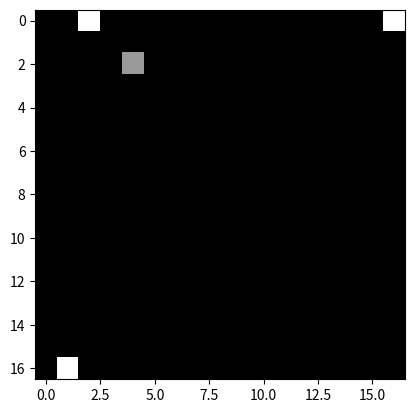

Here is the Python script that generated this plot:
import numpy as np


class Graph:
    """ The Graph to model the skeletons extracted by the openpose

    Args:
        strategy (string): must be one of the follow candidates
        - uniform: Uniform Labeling
        - distance: Distance Partitioning
        - spatial: Spatial Configuration
        For more information, please refer to the section 'Partition Strategies'
            in our paper (https://arxiv.org/abs/1801.07455).

        layout (string): must be one of the follow candidates
        - openpose: Is consists of 18 joints. For more information, please
            refer to https://github.com/CMU-Perceptual-Computing-Lab/openpose#output
        - ntu-rgb+d: Is consists of 25 joints. For more information, please
            refer to https://github.com/shahroudy/NTURGB-D

        max_hop (int): the maximal distance between two connected nodes
        dilation (int): controls the spacing between the kernel points

    """

    def __init__(self,
                 layout='coco',
                 strategy='uniform',
                 max_hop=1,
                 dilation=1):
        self.max_hop = max_hop
        self.dilation = dilation

        self.get_edge(layout)
        self.hop_dis = get_hop_distance(
            self.num_node, self.edge, max_hop=max_hop)
        self.get_adjacency(strategy)

    def __str__(self):
        return self.A

    def get_edge(self, layout):
        if layout == 'openpose':
            self.num_node = 18
            self_link = [(i, i) for i in range(self.num_node)]
            neighbor_link = [(4, 3), (3, 2), (7, 6), (6, 5), (13, 12), (12, 11),
                             (10, 9), (9, 8), (11, 5), (8, 2), (5, 1), (2, 1),
                             (0, 1), (15, 0), (14, 0), (17, 15), (16, 14)]
            self.edge = self_link + neighbor_link
            self.center = 1
        elif layout == 'ntu-rgb+d':
            self.num_node = 25
            self_link = [(i, i) for i in range(self.num_node)]
            neighbor_base = [(1, 2), (2, 21), (3, 21), (4, 3), (5, 21),
                              (6, 5), (7, 6), (8, 7), (9, 21), (10, 9),
                              (11, 10), (12, 11), (13, 1), (14, 13), (15, 14),
                              (16, 15), (17, 1), (18, 17), (19, 18), (20, 19),
                              (22, 23), (23, 8), (24, 25), (25, 12)]
            neighbor_link = [(i - 1, j - 1) for (i, j) in neighbor_base]
            self.edge = self_link + neighbor_link
            self.center = 21 - 1
        elif layout == 'ntu_edge':
            self.num_node = 24
            self_link = [(i, i) for i in range(self.num_node)]
            neighbor_base = [(1, 2), (3, 2), (4, 3), (5, 2), (6, 5), (7, 6),
                              (8, 7), (9, 2), (10, 9), (11, 10), (12, 11),
                              (13, 1), (14, 13), (15, 14), (16, 15), (17, 1),
                              (18, 17), (19, 18), (20, 19), (21, 22), (22, 8),
                              (23, 24), (24, 12)]
            neighbor_link = [(i - 1, j - 1) for (i, j) in neighbor_base]
            self.edge = self_link + neighbor_link
            self.center = 2
        elif layout == 'coco':
            # keypoints = {
            #     0: "nose",
            #     1: "left_eye",
            #     2: "right_eye",
            #     3: "left_ear",
            #     4: "right_ear",
            #     5: "left_shoulder",
            #     6: "right_shoulder",
            #     7: "left_elbow",
            #     8: "right_elbow",
            #     9: "left_wrist",
            #     10: "right_wrist",
            #     11: "left_hip",
            #     12: "right_hip",
            #     13: "left_knee",
            #     14: "right_knee",
            #     15: "left_ankle",
            #     16: "right_ankle"
            # }
            self.num_node = 17
            self_link = [(i, i) for i in range(self.num_node)]
            neighbor_base = [(0,1), (0,2), (1,3), (2,4), (3,5), (4,6), (5,6),
                             (5,7), (7,9), (6,8), (8,10), (5,11), (6, 12), (11, 12),
                             (11, 13), (13, 15), (12, 14), (14, 16)]
            neighbor_link = [(i - 1, j - 1) for (i, j) in neighbor_base]
            self.edge = self_link + neighbor_link
            self.center = 0
        elif layout == 'nonlocal-coco':
            self.num_node = 17
            self_link = [(i, i) for i in range(self.num_node)]
            edge=[]
            for i in range(0,  self.num_node ):
                for j in range(0,  self.num_node ):
                    edge.append((i, j))
            self.edge = edge
            self.center = 1
        # elif layout=='customer settings'
        #     pass
        else:
            raise ValueError("Do Not Exist This Layout.")

    def get_adjacency(self, strategy):
        valid_hop = range(0, self.max_hop + 1, self.dilation)
        adjacency = np.zeros((self.num_node, self.num_node))
        for hop in valid_hop:
            adjacency[self.hop_dis == hop] = 1

        normalize_adjacency = normalize_digraph(adjacency)

        if strategy == 'uniform':
            A = np.zeros((1, self.num_node, self.num_node))
            A[0] = normalize_adjacency
            self.A = A
        elif strategy == 'distance':
            A = np.zeros((len(valid_hop), self.num_node, self.num_node))
            for i, hop in enumerate(valid_hop):
                A[i][self.hop_dis == hop] = normalize_adjacency[self.hop_dis ==
                                                                hop]
            self.A = A
        elif strategy == 'spatial':
            A = []
            for hop in valid_hop:
                a_root = np.zeros((self.num_node, self.num_node))
                a_close = np.zeros((self.num_node, self.num_node))
                a_further = np.zeros((self.num_node, self.num_node))
                for i in range(self.num_node):
                    for j in range(self.num_node):
                        if self.hop_dis[j, i] == hop:
                            if self.hop_dis[j, self.center] == self.hop_dis[
                                    i, self.center]:
                                a_root[j, i] = normalize_adjacency[j, i]
                            elif self.hop_dis[j, self.
                                              center] > self.hop_dis[i, self.
                                                                     center]:
                                a_close[j, i] = normalize_adjacency[j, i]
                            else:
                                a_further[j, i] = normalize_adjacency[j, i]
                if hop == 0:
                    A.append(a_root)
                else:
                    A.append(a_root + a_close)
                    A.append(a_further)
            A = np.stack(A)
            self.A = A
        else:
            raise ValueError("Do Not Exist This Strategy")


def get_hop_distance(num_node, edge, max_hop=1):
    A = np.zeros((num_node, num_node))
    for i, j in edge:
        A[j, i] = 1
        A[i, j] = 1

    # compute hop steps
    hop_dis = np.zeros((num_node, num_node)) + np.inf
    transfer_mat = [np.linalg.matrix_power(A, d) for d in range(max_hop + 1)]
    arrive_mat = (np.stack(transfer_mat) > 0)
    for d in range(max_hop, -1, -1):
        hop_dis[arrive_mat[d]] = d
    return hop_dis


def normalize_digraph(A):
    Dl = np.sum(A, 0)
    num_node = A.shape[0]
    Dn = np.zeros((num_node, num_node))
    for i in range(num_node):
        if Dl[i] > 0:
            Dn[i, i] = Dl[i]**(-1)
    AD = np.dot(A, Dn)
    return AD


def normalize_undigraph(A):
    Dl = np.sum(A, 0)
    num_node = A.shape[0]
    Dn = np.zeros((num_node, num_node))
    for i in range(num_node):
        if Dl[i] > 0:
            Dn[i, i] = Dl[i]**(-0.5)
    DAD = np.dot(np.dot(Dn, A), Dn)
    return DAD


if __name__ == '__main__':
    import matplotlib.pyplot as plt

    out = Graph(strategy='spatial', layout='coco').A
    for a in out:
        plt.imshow(a, cmap='gray')
        plt.show()
    print(out)

